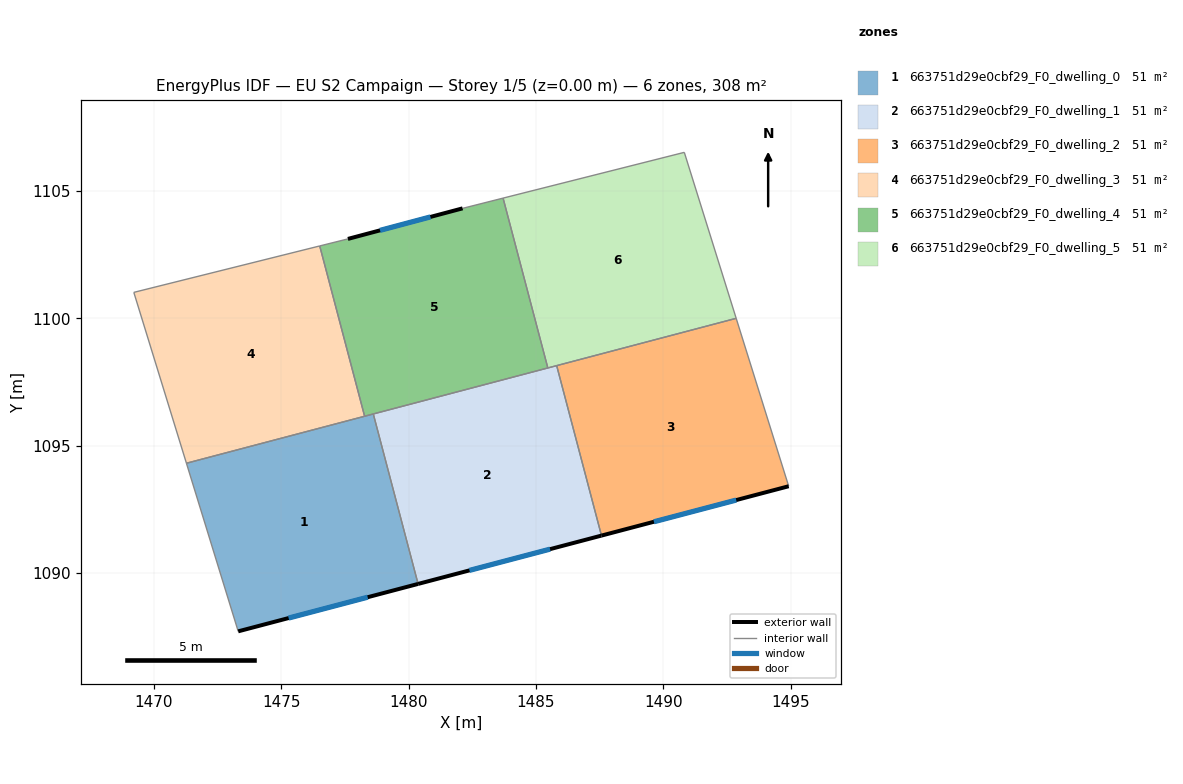
=== STOREY PLAN SPEC (per zone: floor XY polygon, exterior-wall plan segments, windows/doors) ===
zone 1: 663751d29e0cbf29_F0_dwelling_0  (51.4 m²)
  floor: (1478.61, 1096.25) (1480.37, 1089.57) (1473.31, 1087.71) (1471.28, 1094.31)
  exterior wall: (1473.31, 1087.71) – (1480.37, 1089.57)  [7.3 m]
    window: (1475.29, 1088.23) – (1478.39, 1089.05)  [4.2 m²]
  interior walls: 4
zone 2: 663751d29e0cbf29_F0_dwelling_1  (51.4 m²)
  floor: (1485.82, 1098.14) (1487.57, 1091.47) (1480.37, 1089.57) (1478.61, 1096.25)
  exterior wall: (1480.37, 1089.57) – (1487.57, 1091.47)  [7.4 m]
    window: (1482.39, 1090.10) – (1485.56, 1090.94)  [4.3 m²]
  interior walls: 4
zone 3: 663751d29e0cbf29_F0_dwelling_2  (51.4 m²)
  floor: (1492.86, 1100.00) (1494.93, 1093.41) (1487.57, 1091.47) (1485.82, 1098.14)
  exterior wall: (1487.57, 1091.47) – (1494.93, 1093.41)  [7.6 m]
    window: (1489.63, 1092.01) – (1492.87, 1092.87)  [4.4 m²]
  interior walls: 3
zone 4: 663751d29e0cbf29_F0_dwelling_3  (51.4 m²)
  floor: (1476.51, 1102.84) (1478.27, 1096.16) (1471.28, 1094.31) (1469.21, 1101.02)
  interior walls: 4
zone 5: 663751d29e0cbf29_F0_dwelling_4  (51.4 m²)
  floor: (1483.71, 1104.72) (1485.47, 1098.05) (1478.27, 1096.16) (1476.51, 1102.84) (1477.62, 1103.12) (1482.12, 1104.32)
  exterior wall: (1482.12, 1104.32) – (1477.62, 1103.12)  [4.7 m]
    window: (1480.86, 1103.98) – (1478.88, 1103.46)  [2.7 m²]
  interior walls: 6
zone 6: 663751d29e0cbf29_F0_dwelling_5  (51.4 m²)
  floor: (1490.83, 1106.52) (1492.86, 1100.00) (1485.47, 1098.05) (1483.71, 1104.72)
  interior walls: 5

=== DERIVED (storey summary) ===
Building: EU S2 Campaign
Storey: 1 of 5  (floor level z = 0.00 m)
Storey gross floor area: 308.4 m²
Zones on this storey: 6
  - 663751d29e0cbf29_F0_dwelling_0: floor 51.4 m²; exterior wall 7.3 m (21.9 m²); 1 window(s) 4.2 m²; WWR 19.3%
  - 663751d29e0cbf29_F0_dwelling_1: floor 51.4 m²; exterior wall 7.4 m (22.3 m²); 1 window(s) 4.3 m²; WWR 19.3%
  - 663751d29e0cbf29_F0_dwelling_2: floor 51.4 m²; exterior wall 7.6 m (22.8 m²); 1 window(s) 4.4 m²; WWR 19.3%
  - 663751d29e0cbf29_F0_dwelling_3: floor 51.4 m²
  - 663751d29e0cbf29_F0_dwelling_4: floor 51.4 m²; exterior wall 4.7 m (14.0 m²); 1 window(s) 2.7 m²; WWR 19.3%
  - 663751d29e0cbf29_F0_dwelling_5: floor 51.4 m²
Zone adjacency (shared interzone walls):
  - 663751d29e0cbf29_F0_dwelling_0 ↔ 663751d29e0cbf29_F0_dwelling_1
  - 663751d29e0cbf29_F0_dwelling_0 ↔ 663751d29e0cbf29_F0_dwelling_3
  - 663751d29e0cbf29_F0_dwelling_0 ↔ 663751d29e0cbf29_F0_dwelling_4
  - 663751d29e0cbf29_F0_dwelling_1 ↔ 663751d29e0cbf29_F0_dwelling_2
  - 663751d29e0cbf29_F0_dwelling_1 ↔ 663751d29e0cbf29_F0_dwelling_4
  - 663751d29e0cbf29_F0_dwelling_1 ↔ 663751d29e0cbf29_F0_dwelling_5
  - 663751d29e0cbf29_F0_dwelling_2 ↔ 663751d29e0cbf29_F0_dwelling_5
  - 663751d29e0cbf29_F0_dwelling_3 ↔ 663751d29e0cbf29_F0_dwelling_4
  - 663751d29e0cbf29_F0_dwelling_4 ↔ 663751d29e0cbf29_F0_dwelling_5